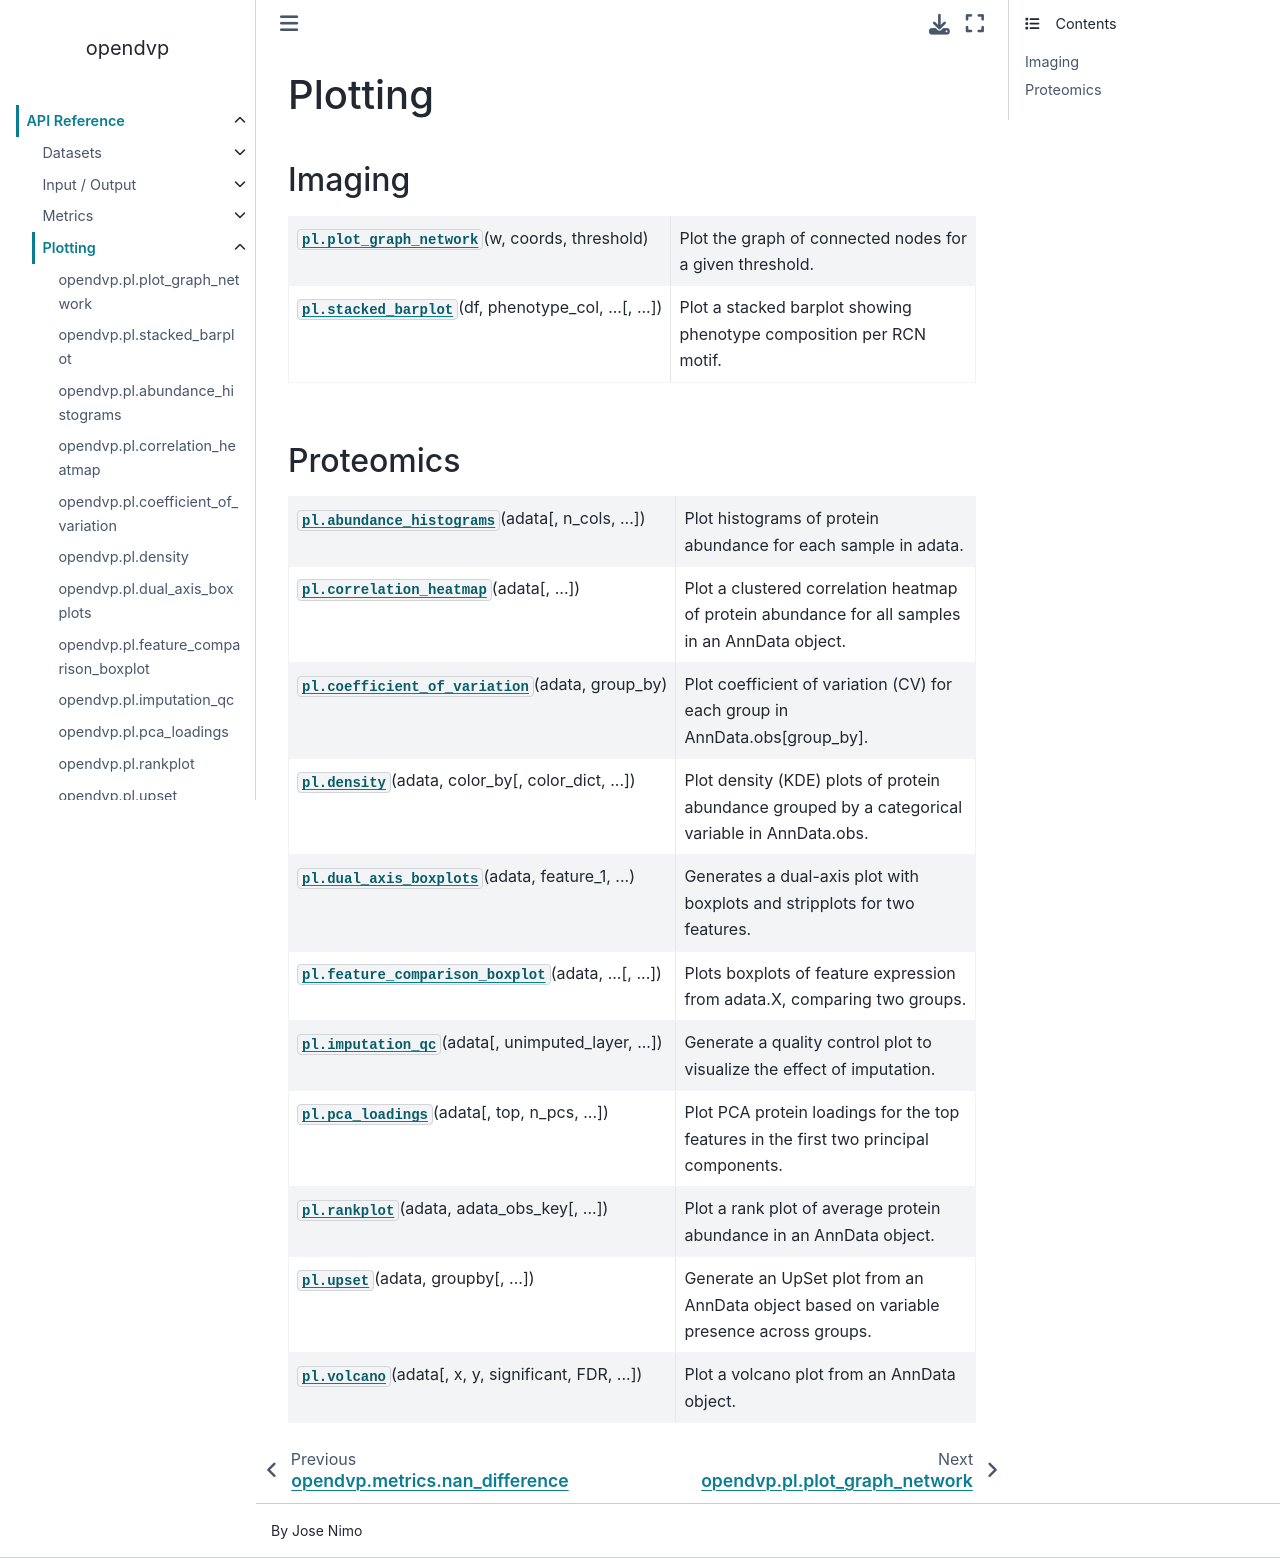

repository: CosciaLab/openDVP · page: api/pl.html · generator: sphinx

# Plotting

## Imaging
```{eval-rst}
.. module:: opendvp.pl
.. currentmodule:: opendvp

.. autosummary::
    :toctree: generated
    
    pl.plot_graph_network
    pl.stacked_barplot
```

## Proteomics
```{eval-rst}
.. autosummary::
    :toctree: generated

    pl.abundance_histograms
    pl.correlation_heatmap
    pl.coefficient_of_variation
    pl.density
    pl.dual_axis_boxplots
    pl.feature_comparison_boxplot
    pl.imputation_qc
    pl.pca_loadings
    pl.rankplot
    pl.upset
    pl.volcano
```
